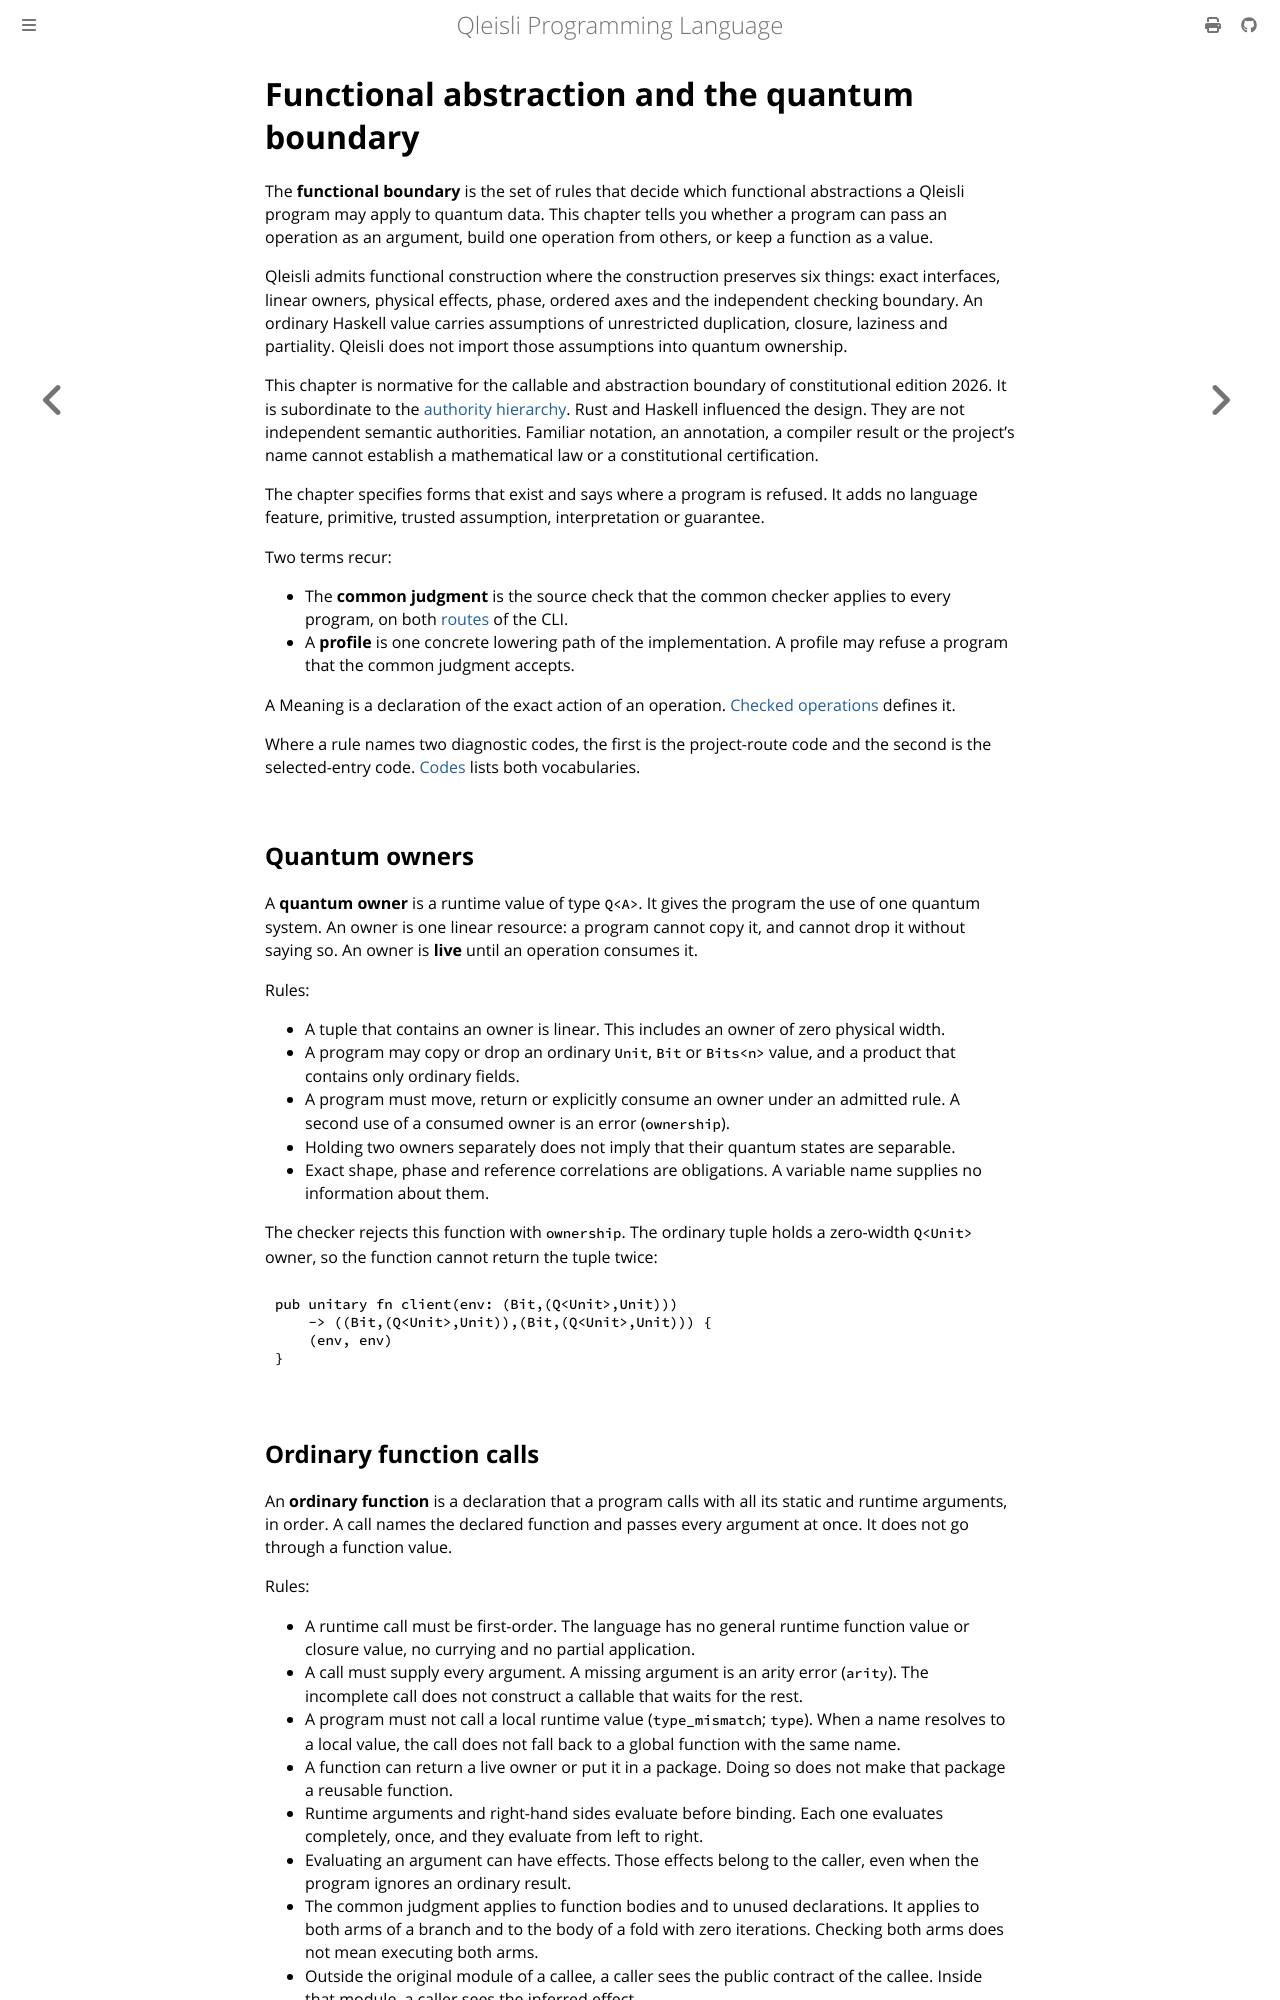

repository: MGYamada/Qleisli · page: reference/functional-boundary.html · generator: mdbook

# Functional abstraction and the quantum boundary

The **functional boundary** is the set of rules that decide which functional
abstractions a Qleisli program may apply to quantum data. This chapter tells
you whether a program can pass an operation as an argument, build one
operation from others, or keep a function as a value.

Qleisli admits functional construction where the construction preserves six
things: exact interfaces, linear owners, physical effects, phase, ordered
axes and the independent checking boundary. An ordinary Haskell value carries
assumptions of unrestricted duplication, closure, laziness and partiality.
Qleisli does not import those assumptions into quantum ownership.

This chapter is normative for the callable and abstraction boundary of
constitutional edition 2026. It is subordinate to the
[authority hierarchy](authority.md). Rust and Haskell influenced the design.
They are not independent semantic authorities. Familiar notation, an
annotation, a compiler result or the project's name cannot establish a
mathematical law or a constitutional certification.

The chapter specifies forms that exist and says where a program is refused.
It adds no language feature, primitive, trusted assumption, interpretation or
guarantee.

Two terms recur:

- The **common judgment** is the source check that the common checker applies
  to every program, on both [routes](diagnostics.md#routes) of the CLI.
- A **profile** is one concrete lowering path of the implementation. A profile
  may refuse a program that the common judgment accepts.

A Meaning is a declaration of the exact action of an operation.
[Checked operations](checked-operations.md) defines it.

Where a rule names two diagnostic codes, the first is the project-route code
and the second is the selected-entry code. [Codes](diagnostics.md#codes) lists
both vocabularies.

## Quantum owners

A **quantum owner** is a runtime value of type `Q<A>`. It gives the program
the use of one quantum system. An owner is one linear resource: a program
cannot copy it, and cannot drop it without saying so. An owner is **live**
until an operation consumes it.

Rules:

- A tuple that contains an owner is linear. This includes an owner of zero
  physical width.
- A program may copy or drop an ordinary `Unit`, `Bit` or `Bits<n>` value, and
  a product that contains only ordinary fields.
- A program must move, return or explicitly consume an owner under an admitted
  rule. A second use of a consumed owner is an error (`ownership`).
- Holding two owners separately does not imply that their quantum states are
  separable.
- Exact shape, phase and reference correlations are obligations. A variable
  name supplies no information about them.

The checker rejects this function with `ownership`. The ordinary tuple holds a
zero-width `Q<Unit>` owner, so the function cannot return the tuple twice:

```qli
pub unitary fn client(env: (Bit,(Q<Unit>,Unit)))
    -> ((Bit,(Q<Unit>,Unit)),(Bit,(Q<Unit>,Unit))) {
    (env, env)
}
```
